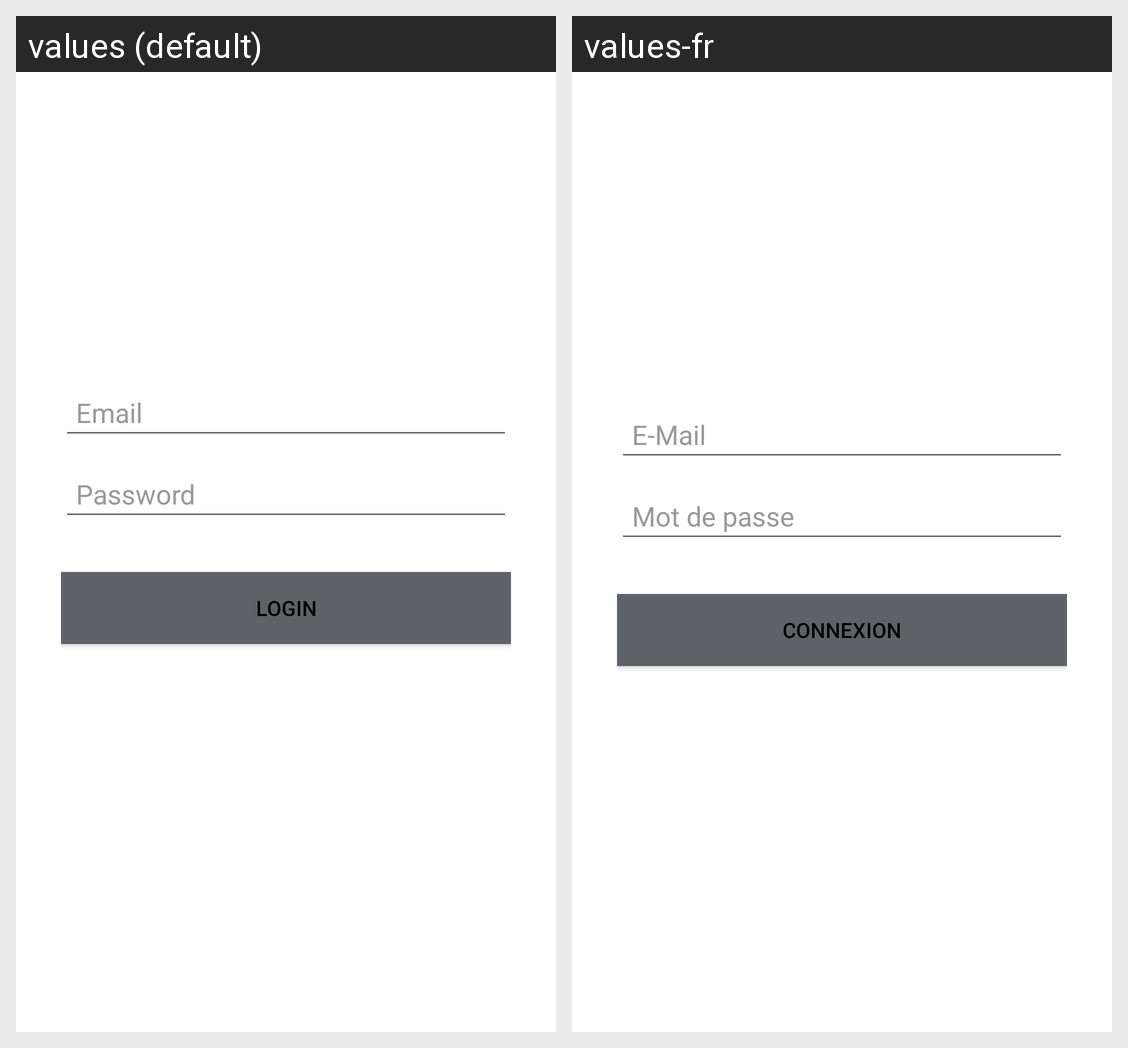

This grid shows one Android layout under two languages. Give, for every string resource on the screen, its name, the default text and each shown locale's text.
Android screen res/layout/activity_login.xml rendered under 2 locales, left to right: values (default), values-fr. Device: Nexus 5 (rendered at 1080×1920; each locale shown at half size, 540×960, under a caption strip naming it); theme Theme.SpringAndSummerGolfClub.
Strings drawn on this screen, with the default value and each locale's value (text and hints the layout hard-codes, and strings that could not be matched under every locale, appear in the picture but are not listed):

hint_email
  values: Email
  values-fr: E-Mail

hint_password
  values: Password
  values-fr: Mot de passe

btn_login
  values: LOGIN
  values-fr: CONNEXION
